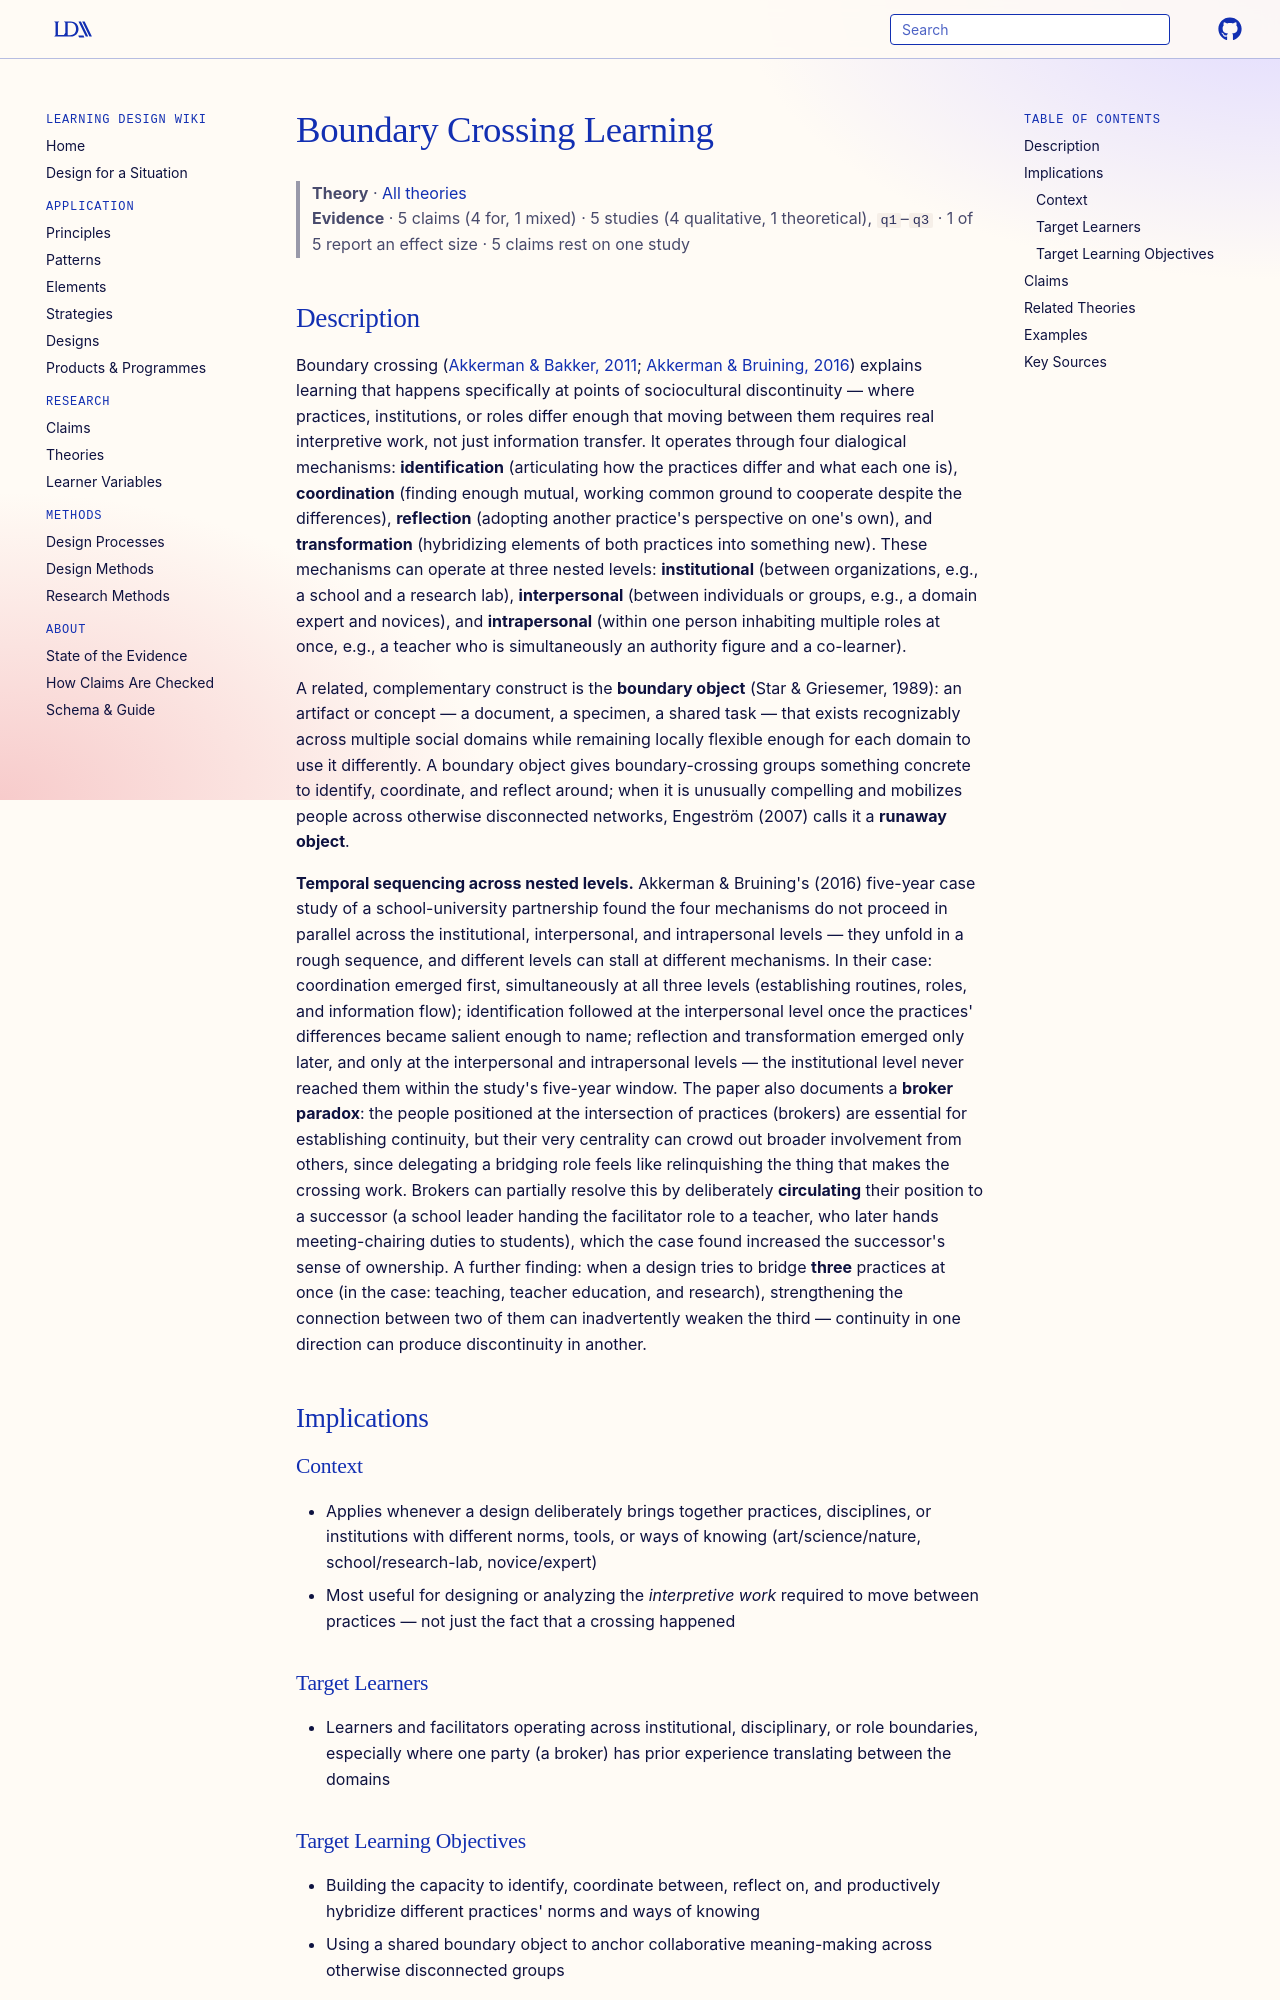

repository: Learning-Design-Alliance/learning-wiki · page: theories/boundary-crossing-learning/index.html · generator: mkdocs

---
type: theory
title: Boundary Crossing Learning
description: Boundary crossing explains learning that occurs when people move between, or bring into contact, sociocultural practices with different norms, tools, and ways of knowing — mediated by four dialogical mechanisms and, often, a shared boundary object.
canonical: true
status: review
generated:
  by: claude/unspecified
  at: 2026-08-29
sources:
  - id: liukkonen-et-al-2023
    resource: "https://doi.org/10.1080/10508406.2023.2263845"
    title: "Liukkonen, P., Vartiainen, H., Pöllänen, S., & Kokko, S. (2023). Interacting with nature in and through boundary crossing learning: A case of bioart-making. Journal of the Learning Sciences, 32(4-5), 534-572."
    author: "Liukkonen, P., Vartiainen, H., Pöllänen, S., & Kokko, S."
  - id: papendieck-clarke-2024
    resource: "https://doi.org/10.1080/10508406.2024.2347597"
    title: "Papendieck, A., & Clarke, J. A. (2024). Curiosity to Question: Tracing productive engagement in an interdisciplinary course-based research experience. Journal of the Learning Sciences, 33(2), 323-364."
    author: "Papendieck, A., & Clarke, J. A."
  - id: akkerman-bruining-2016
    resource: "https://doi.org/10.1080/10508406.2016.1147448"
    title: "Akkerman, S., & Bruining, T. (2016). Multilevel boundary crossing in a professional development school partnership. Journal of the Learning Sciences, 25(2), 240-284."
    author: "Akkerman, S., & Bruining, T."
---

# Boundary Crossing Learning

> **Theory** · [All theories](index.md)
> **Evidence** · 5 claims (4 for, 1 mixed) · 5 studies (4 qualitative, 1 theoretical), `q1`–`q3` · 1 of 5 report an effect size · 5 claims rest on one study

## Description
Boundary crossing ([Akkerman & Bakker, 2011](https://doi.org/10.3102/0034654311404435); [Akkerman & Bruining, 2016](https://doi.org/10.1080/10508406.2016.1147448)) explains learning that happens specifically at points of sociocultural discontinuity — where practices, institutions, or roles differ enough that moving between them requires real interpretive work, not just information transfer. It operates through four dialogical mechanisms: **identification** (articulating how the practices differ and what each one is), **coordination** (finding enough mutual, working common ground to cooperate despite the differences), **reflection** (adopting another practice's perspective on one's own), and **transformation** (hybridizing elements of both practices into something new). These mechanisms can operate at three nested levels: **institutional** (between organizations, e.g., a school and a research lab), **interpersonal** (between individuals or groups, e.g., a domain expert and novices), and **intrapersonal** (within one person inhabiting multiple roles at once, e.g., a teacher who is simultaneously an authority figure and a co-learner).

A related, complementary construct is the **boundary object** (Star & Griesemer, 1989): an artifact or concept — a document, a specimen, a shared task — that exists recognizably across multiple social domains while remaining locally flexible enough for each domain to use it differently. A boundary object gives boundary-crossing groups something concrete to identify, coordinate, and reflect around; when it is unusually compelling and mobilizes people across otherwise disconnected networks, Engeström (2007) calls it a **runaway object**.

**Temporal sequencing across nested levels.** Akkerman & Bruining's (2016) five-year case study of a school-university partnership found the four mechanisms do not proceed in parallel across the institutional, interpersonal, and intrapersonal levels — they unfold in a rough sequence, and different levels can stall at different mechanisms. In their case: coordination emerged first, simultaneously at all three levels (establishing routines, roles, and information flow); identification followed at the interpersonal level once the practices' differences became salient enough to name; reflection and transformation emerged only later, and only at the interpersonal and intrapersonal levels — the institutional level never reached them within the study's five-year window. The paper also documents a **broker paradox**: the people positioned at the intersection of practices (brokers) are essential for establishing continuity, but their very centrality can crowd out broader involvement from others, since delegating a bridging role feels like relinquishing the thing that makes the crossing work. Brokers can partially resolve this by deliberately **circulating** their position to a successor (a school leader handing the facilitator role to a teacher, who later hands meeting-chairing duties to students), which the case found increased the successor's sense of ownership. A further finding: when a design tries to bridge **three** practices at once (in the case: teaching, teacher education, and research), strengthening the connection between two of them can inadvertently weaken the third — continuity in one direction can produce discontinuity in another.

## Implications
